Labelled photos from "Transfer-Learning", an image-classification folder in zahrafitriah021124-ops/Transfer-Learning. The possible labels are: botol, bukan botol.

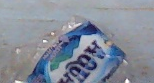
Label: botol

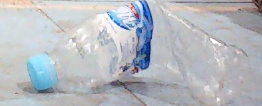
Label: botol

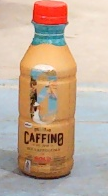
Label: botol

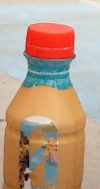
Label: botol

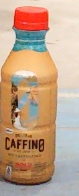
Label: botol

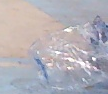
Label: botol
